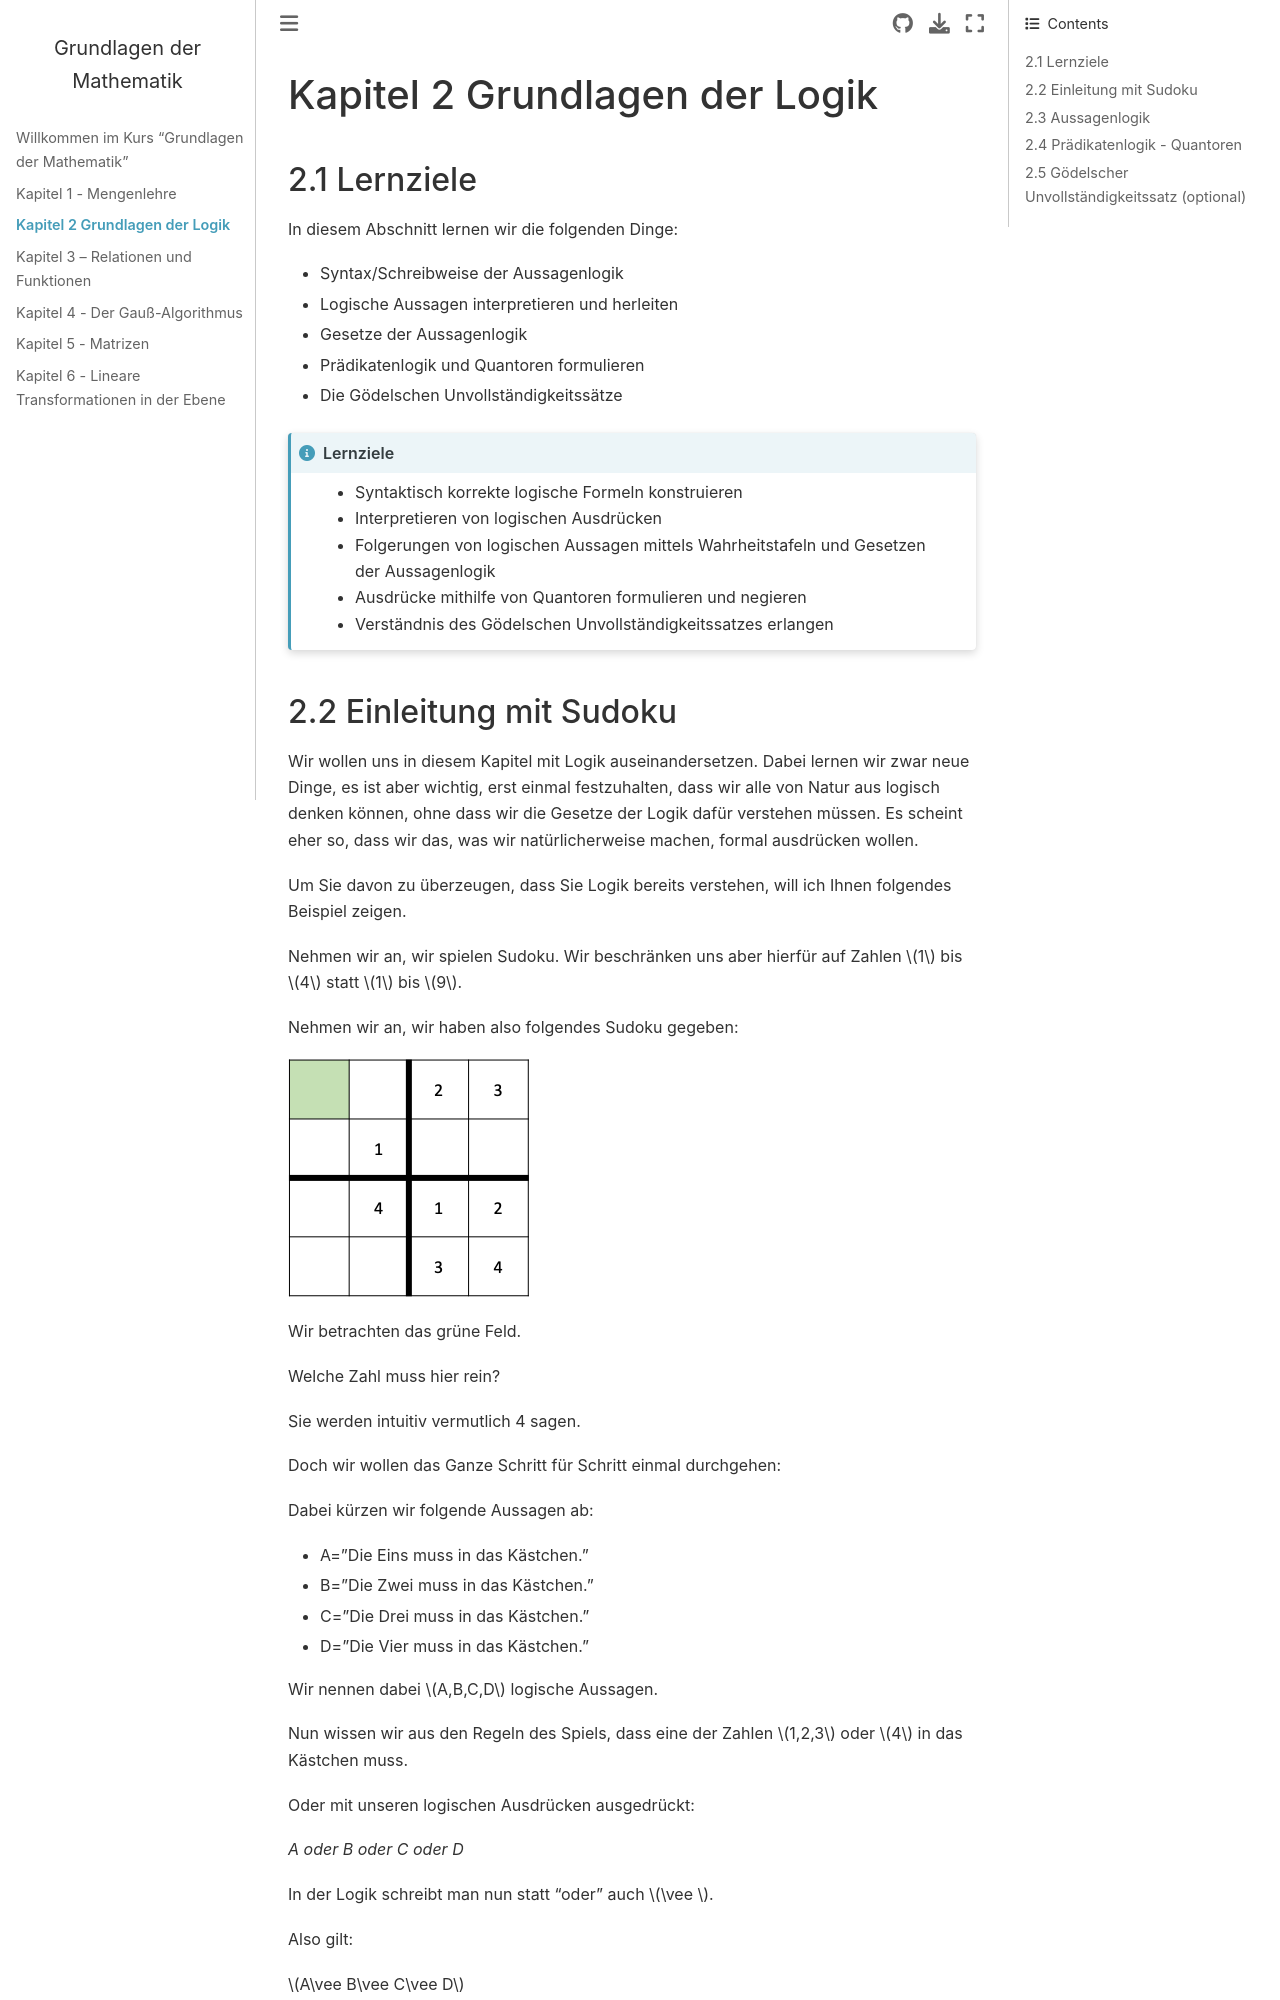

repository: georgmerz/gdma · page: logik.html · generator: jekyll

# Kapitel 2 Grundlagen der Logik


## 1.1 Lernziele
In diesem Abschnitt lernen wir die folgenden Dinge:

- Syntax/Schreibweise der Aussagenlogik
- Logische Aussagen interpretieren und herleiten
- Gesetze der Aussagenlogik
- Prädikatenlogik und Quantoren formulieren
- Die Gödelschen Unvollständigkeitssätze


:::{admonition}  Lernziele
:class: note

- Syntaktisch korrekte Logische Formeln konstruieren
- Interpretieren von Logischen Ausdrücken 
- Folgerungen von Logischen Aussagen mittels Wahrheitstafeln
- Ausdrücke mithilfe von Quantoren formulieren und negieren
- Verständnis des Gödelschen Unvollständigkeitssatz erlangen
:::
